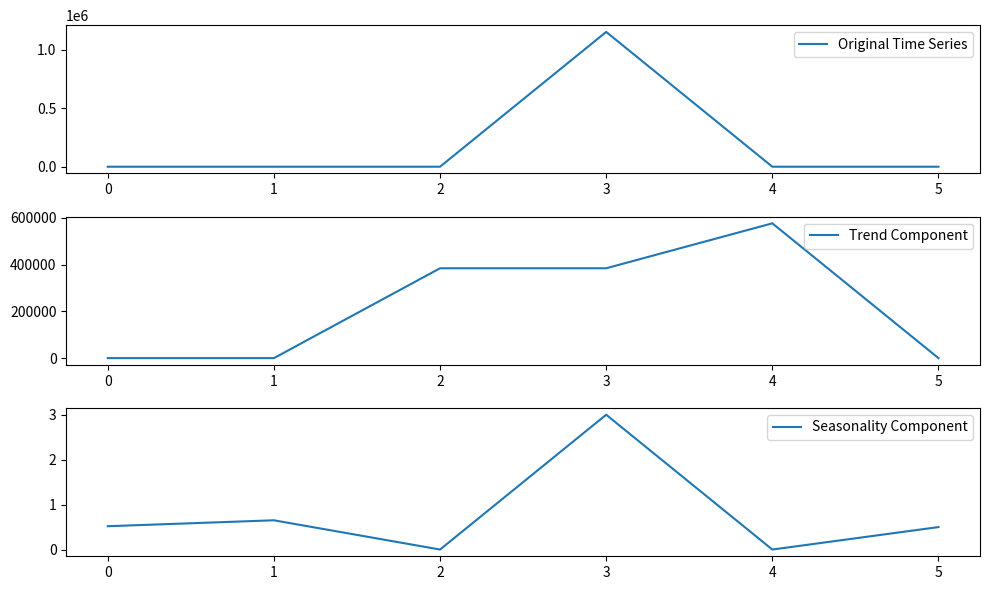

The script that saved this image:
import matplotlib.pyplot as plt  # Importing the plotting library

def estimate_trend(y, d):
    n = len(y)
    trend = [0]*n
    for t in range(n):
        if d % 2 == 1:  # odd d
            sum_y = sum(y[max(0, t-d//2):min(n, t+d//2+1)])
            count = min(t+1, n-t, d)
        else:  # even d
            sum_y = sum(y[max(0, t-d//2+1):min(n, t+d//2+1)])
            count = min(t+1, n-t, d)
        trend[t] = sum_y / count
    return trend

def estimate_seasonality(y, d, trend):
    n = len(y)
    seasonality = [0]*n
    for t in range(n):
        seasonality[t] = y[t] / trend[t]
    return seasonality

# Example usage:
y = [2.570349932, 2.382644892, 2.368676901, 1152578, 2.572325945, 2.570349932]  # Time series data
d = 3  # Number of seasons (odd)

trend = estimate_trend(y, d)
seasonality = estimate_seasonality(y, d, trend)

# Plotting
plt.figure(figsize=(10, 6))

plt.subplot(3, 1, 1)
plt.plot(y, label='Original Time Series')
plt.legend()

plt.subplot(3, 1, 2)
plt.plot(trend, label='Trend Component')
plt.legend()

plt.subplot(3, 1, 3)
plt.plot(seasonality, label='Seasonality Component')
plt.legend()

plt.tight_layout()
plt.show()
